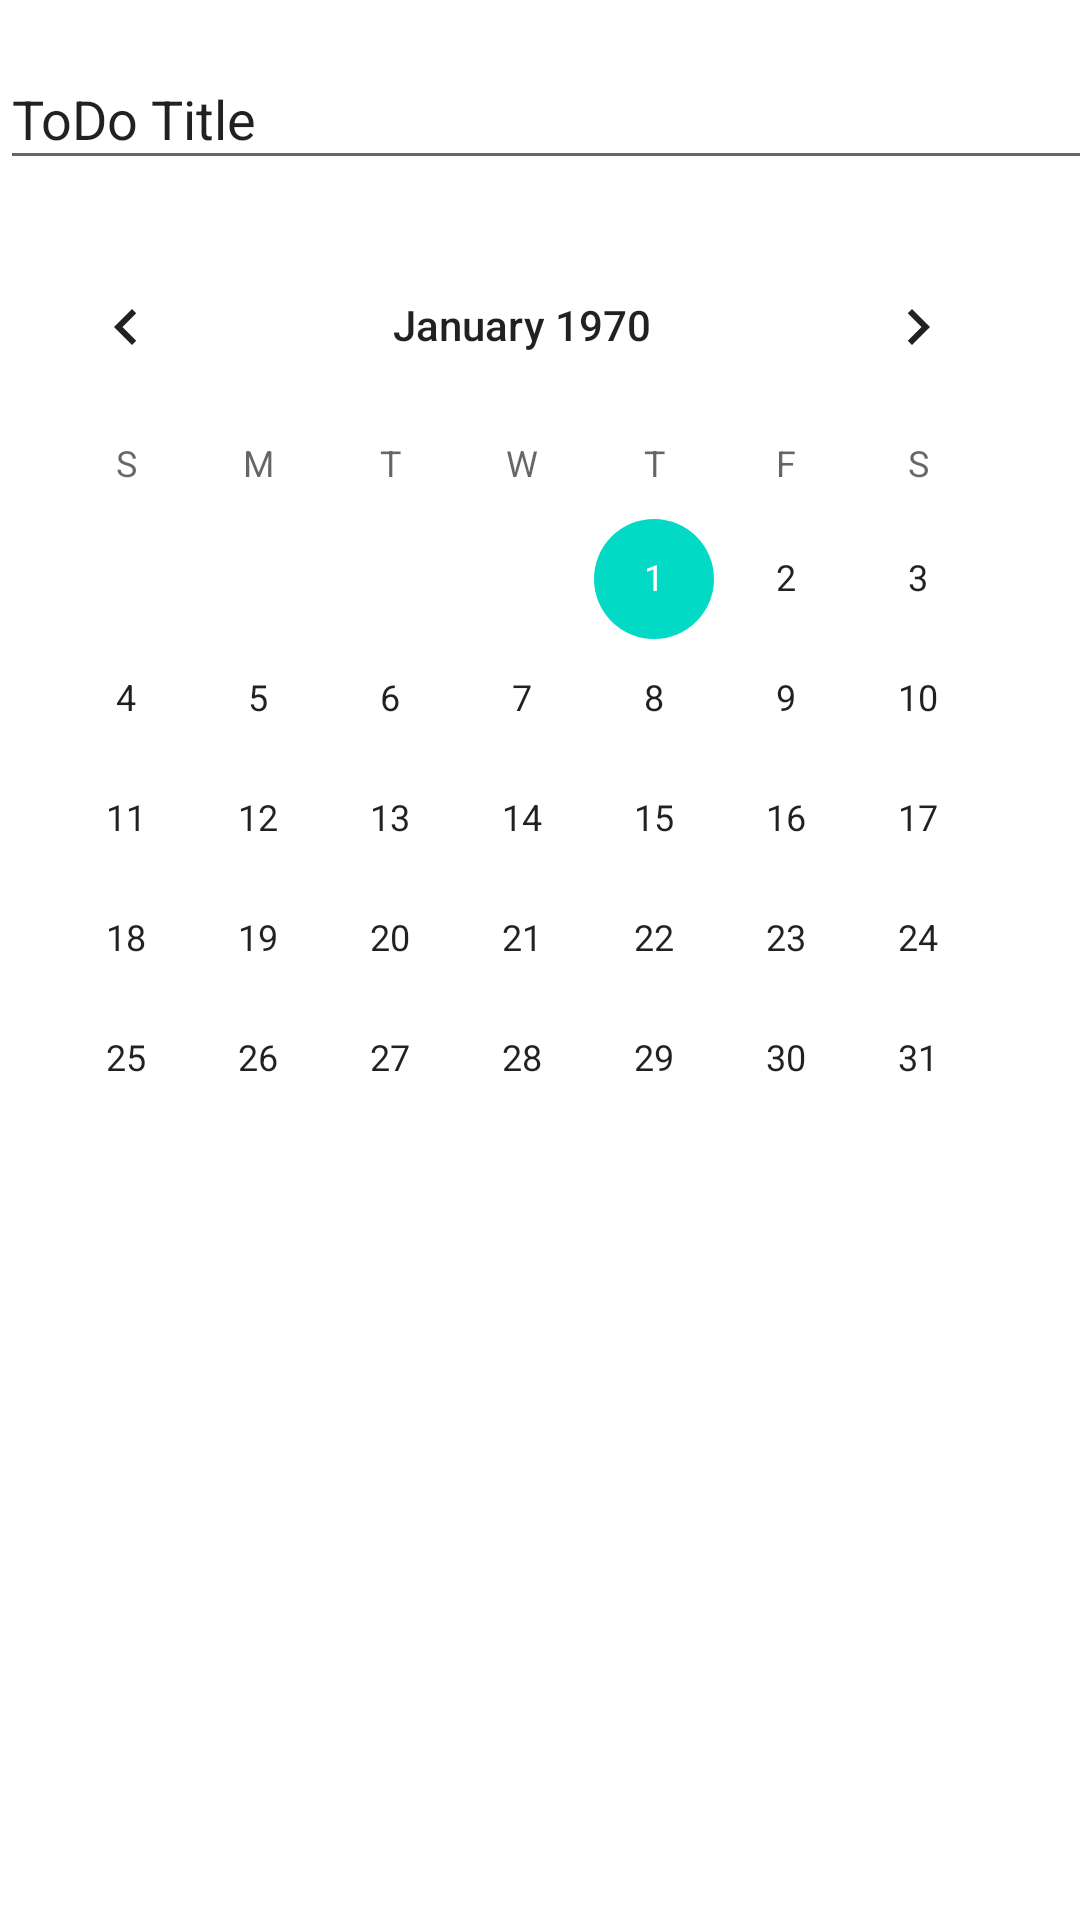

Layout XML and referenced resources for this Android screen:
<!-- AndroidManifest.xml: application theme Theme.BIT371FinalToDoList -->
<!-- res/layout/create_item_layout.xml -->
<?xml version="1.0" encoding="utf-8"?>
<androidx.constraintlayout.widget.ConstraintLayout
    xmlns:android="http://schemas.android.com/apk/res/android"
    xmlns:app="http://schemas.android.com/apk/res-auto"
    xmlns:tools="http://schemas.android.com/tools"
    android:layout_width="match_parent"
    android:layout_height="match_parent">

    <EditText
        android:id="@+id/item_title_input"
        android:layout_width="378dp"
        android:layout_height="44dp"
        android:layout_marginTop="16dp"
        android:ems="10"
        android:inputType="textPersonName"
        android:text="ToDo Title"
        app:layout_constraintTop_toTopOf="parent"
        tools:layout_editor_absoluteX="16dp" />

    <CalendarView
        android:id="@+id/calendarView"
        android:layout_width="wrap_content"
        android:layout_height="wrap_content"
        android:layout_marginTop="15dp"
        app:layout_constraintTop_toBottomOf="@+id/item_title_input"
        tools:layout_editor_absoluteX="30dp" />
</androidx.constraintlayout.widget.ConstraintLayout>
<!-- resources referenced by this layout -->
<resources>
  <style name="Theme.BIT371FinalToDoList" parent="Theme.MaterialComponents.DayNight.DarkActionBar">
          
          <item name="colorPrimary">@color/purple_500</item>
          <item name="colorPrimaryVariant">@color/purple_700</item>
          <item name="colorOnPrimary">@color/white</item>
          
          <item name="colorSecondary">@color/teal_200</item>
          <item name="colorSecondaryVariant">@color/teal_700</item>
          <item name="colorOnSecondary">@color/black</item>
          
          <item name="android:statusBarColor" tools:targetApi="l">?attr/colorPrimaryVariant</item>
          
      </style>
  <!-- not gathered from this repository: default colours our renderer supplied (Android Studio template values) -->
  <color name="purple_500">#FF6200EE</color>
  <color name="purple_700">#FF3700B3</color>
  <color name="teal_200">#FF03DAC5</color>
  <color name="teal_700">#FF018786</color>
  <color name="black">#FF000000</color>
  <color name="white">#FFFFFFFF</color>
</resources>
